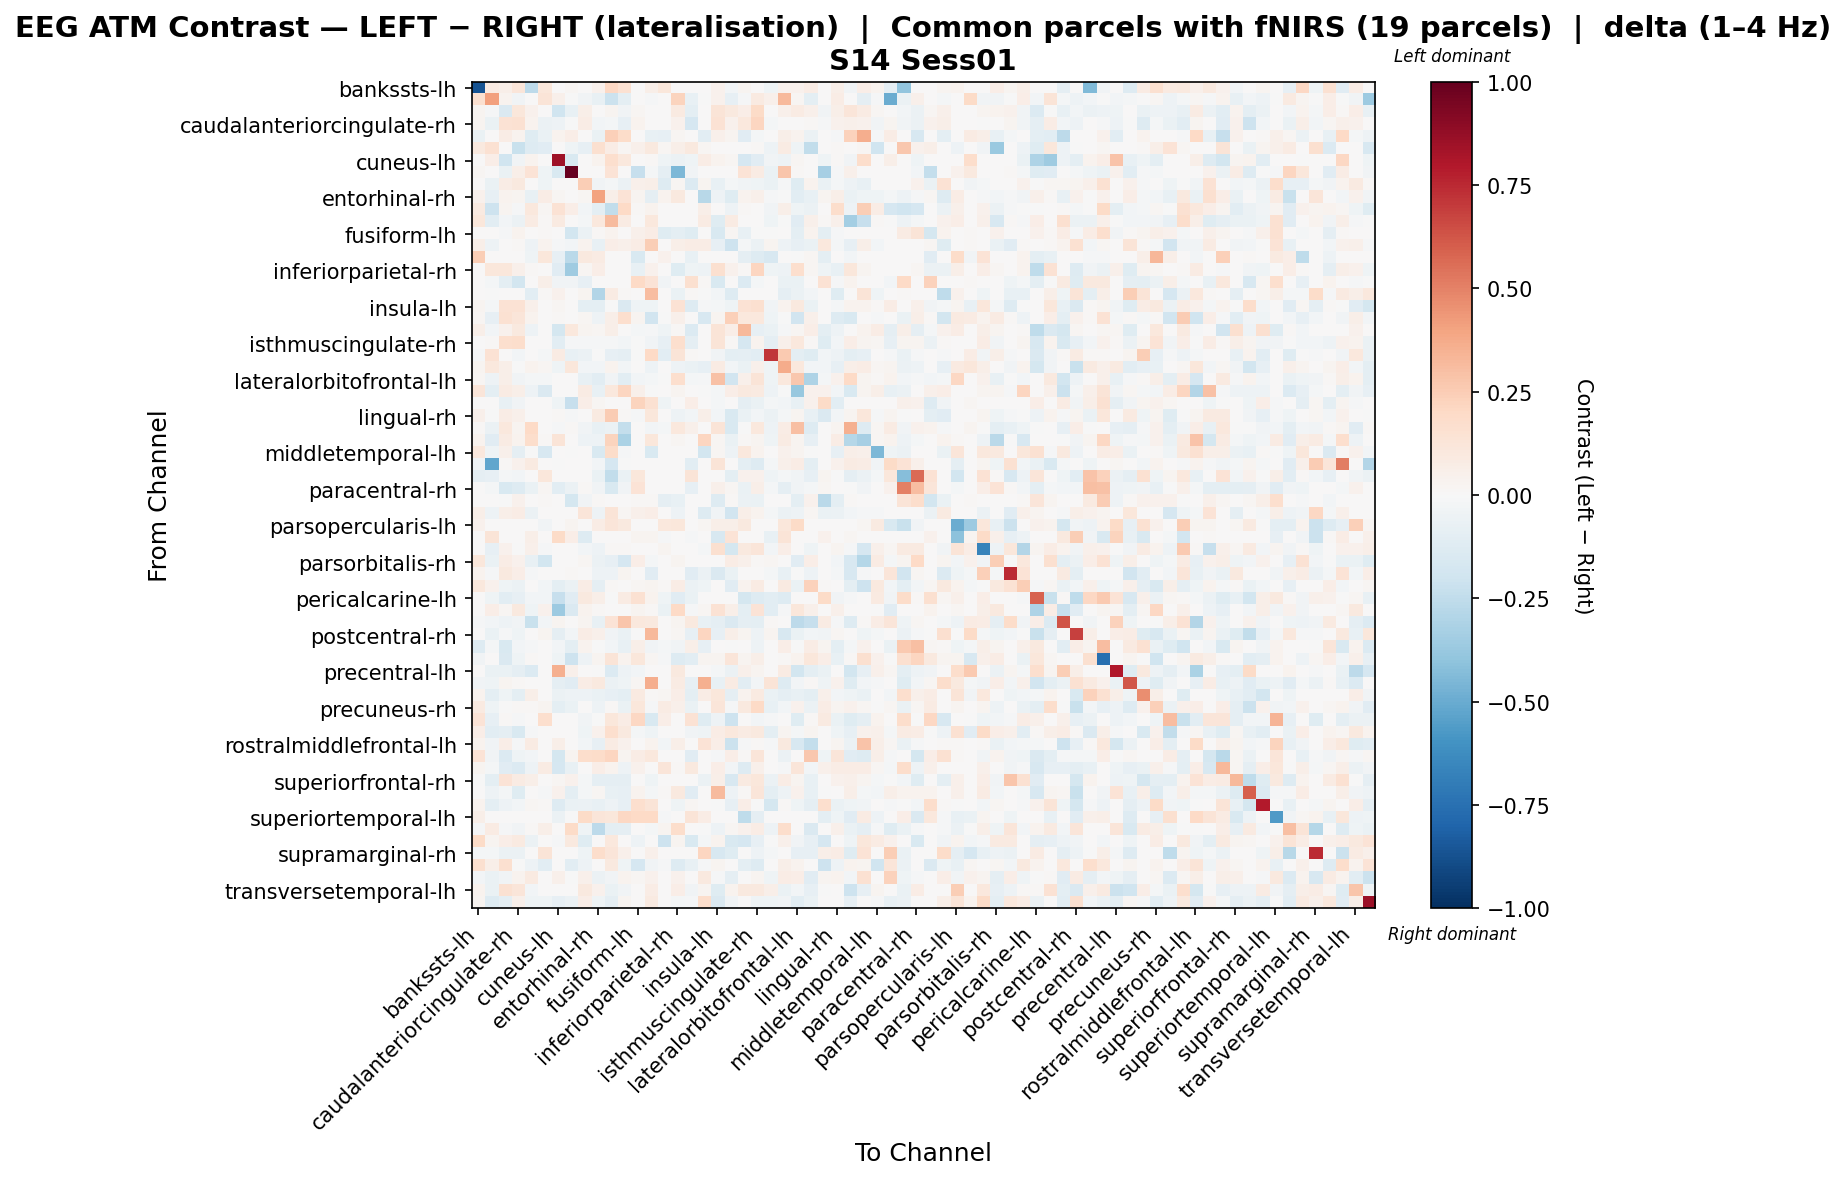

Data behind this chart, as committed beside it:
, bankssts-lh, bankssts-rh, caudalanteriorcingulate-lh, caudalanteriorcingulate-rh, caudalmiddlefrontal-lh, caudalmiddlefrontal-rh, cuneus-lh, cuneus-rh, entorhinal-lh, entorhinal-rh, frontalpole-lh, frontalpole-rh, fusiform-lh, fusiform-rh, inferiorparietal-lh, inferiorparietal-rh, inferiortemporal-lh, inferiortemporal-rh, insula-lh, insula-rh, isthmuscingulate-lh, isthmuscingulate-rh, lateraloccipital-lh
bankssts-lh, -0.8644, 0.07886, 0.05757, 0.1195, -0.2601, 0.1097, 0.0, 0.01707, 0.0, 0.04041, 0.2047, 0.1493, 0.0, 0.06149, 0.1162, 0.0, 0.0, 0.0, 0.04129, -0.02991, 0.03074, 0.007317, -0.04594
bankssts-rh, 0.1587, 0.4136, 0.03593, -0.03578, 0.0, 0.1314, 0.04783, -0.003934, -0.03854, -0.07599, -0.2128, -0.09459, 0.0, -0.01267, 0.0, 0.2188, -0.07551, -0.001886, 0.04572, -0.08327, -0.01024, 0.08666, 0.04945
caudalanteriorcingulate-lh, 0.02733, -0.01463, -0.1464, 0.1157, 0.04684, 0.0, -0.1962, -0.07622, 0.05766, 0.0006793, 0.02536, -0.03216, 0.02325, 0.0, 0.0, 0.08866, -0.09603, 0.0, 0.1288, 0.09459, 0.06622, 0.1889, 0.0
caudalanteriorcingulate-rh, 0.02972, -0.06953, 0.1447, 0.1528, 0.03358, -0.05681, -0.05059, -0.005973, 0.07265, -0.02942, -0.02144, -0.0795, 0.03785, 0.007575, 0.0, 0.04406, -0.1686, 0.0, 0.1467, 0.0441, 0.1087, 0.2131, -0.02136
caudalmiddlefrontal-lh, -0.06415, 0.0, 0.07069, 0.03503, -0.1173, -0.06666, 0.03391, 0.06274, 0.0, -0.06928, 0.2349, 0.1809, 0.0, -0.0733, -0.08054, 0.01679, 0.0, -0.1067, 0.04741, 0.02612, -0.1159, -0.01624, 0.0
caudalmiddlefrontal-rh, 0.09853, 0.154, 0.0, -0.2238, -0.1303, -0.1145, 0.0, -0.04625, -0.07978, 0.1624, 0.07271, 0.02291, 0.04812, 0.09743, 0.01892, 0.05847, 0.09853, 0.02291, 0.0, 0.0, 0.0, 0.01299, -0.04995
cuneus-lh, 0.0, 0.06758, -0.2005, -0.03512, 0.03127, 0.0, 0.8495, -0.1518, 0.0, 0.03844, 0.1681, 0.1083, 0.0, 0.01419, -0.04379, -0.05556, -0.04, 0.07132, 0.03287, 0.0234, -0.1677, -0.1145, -0.03251
cuneus-rh, 0.02023, 0.003814, -0.06443, 0.05741, 0.1377, -0.04292, -0.1513, 1.0, 0.0, 0.0, 0.1394, 0.0, -0.2326, -0.0205, -0.09219, -0.4528, -0.03749, 0.0, 0.0, 0.0, 0.1401, 0.08138, -0.06385
entorhinal-lh, 0.0, -0.06747, 0.07528, 0.09383, 0.0, -0.04431, 0.0, 0.0, 0.2444, -0.03618, -0.01563, -0.05805, 0.05008, 0.05817, -0.13, 0.02262, -0.1338, 0.0301, -0.07162, -0.02023, -0.03568, -0.04062, -0.06302
entorhinal-rh, 0.04382, -0.08363, 0.03138, 0.02356, -0.07532, 0.07394, 0.01917, 0.0, 0.01845, 0.4, 0.05803, 0.1345, 0.02605, -0.09154, 0.03128, 0.09474, 0.0, -0.2783, -0.05034, -0.1184, 0.03752, 0.04698, -0.009734
frontalpole-lh, 0.09149, -0.2072, 0.02429, -0.01373, 0.1068, 0.02101, 0.1455, 0.06663, -0.02789, -0.09735, -0.2497, 0.1985, 0.01347, 0.03359, 0.0, 0.0, 0.0, 0.05734, 0.005901, -0.05115, 0.01386, 0.003744, -0.03749
frontalpole-rh, 0.1151, -0.106, -0.02595, -0.0601, 0.08175, 0.01061, 0.0881, 0.0, -0.02132, 0.1069, 0.3164, 0.08356, 0.004064, 0.1061, 0.003184, 0.0, 0.0, 0.08088, -0.1211, 0.08052, 0.005307, 0.00473, -0.04522
fusiform-lh, 0.0, 0.0, -0.01223, 0.0325, 0.0, 0.01107, 0.0, -0.1814, -0.0591, 0.0134, 0.03559, 0.004448, 0.05375, 0.07372, -0.1209, -0.09828, -0.1227, 0.0, -0.1493, 0.01748, -0.07057, -0.006215, -0.003504
fusiform-rh, 0.05805, -0.05123, 0.0, 0.0115, -0.0532, 0.03897, -0.008902, -0.0273, 0.03136, -0.07356, 0.06392, 0.04915, 0.07053, 0.2427, 0.0, 0.05959, 0.07574, 0.07063, -0.08155, -0.2073, -0.01657, -0.05714, 0.02782
inferiorparietal-lh, 0.2461, 0.0, 0.0, 0.0, -0.04199, 0.1146, -0.08272, -0.267, 0.09837, 0.08558, 0.0, 0.002688, -0.1487, 0.0, 0.03921, 0.0, -0.07576, 0.0, 0.0, 0.002662, -0.09319, -0.1319, -0.1623
inferiorparietal-rh, 0.0, 0.1124, 0.1117, 0.04742, 0.0145, 0.0003446, -0.1127, -0.3583, 0.02111, 0.06981, 0.0, 0.0, -0.0709, 0.0436, 0.0, -0.119, -0.04282, -0.05215, 0.1593, 0.03931, 0.01042, 0.215, -0.04245
inferiortemporal-lh, 0.0, -0.01916, -0.101, -0.184, 0.0, 0.05544, -0.03725, -0.03193, -0.08025, 0.0, 0.0, 0.0, 0.1979, 0.1341, -0.03767, 0.004764, 0.1565, 0.01176, -0.1559, 0.0, -0.1392, -0.02063, 0.002522
inferiortemporal-rh, 0.0, -0.00672, 0.0, 0.0, -0.1028, 0.008062, 0.04192, 0.0, 0.02633, -0.2946, 0.08313, 0.01531, 0.0, 0.3057, 0.0, -0.06854, 0.01385, -0.002092, -0.02822, -0.1323, 0.0, 0.005644, 0.0
insula-lh, 0.02757, -0.02207, 0.1452, 0.1478, 0.0512, 0.0, 0.01718, 0.0, -0.09424, -0.09885, -0.003632, -0.1436, -0.04231, -0.04288, 0.0, 0.1452, -0.1252, -0.01264, -0.0212, -0.04548, 0.1481, 0.1641, -0.03354
insula-rh, 0.02094, -0.08166, 0.1501, 0.1234, 0.03311, 0.0, 0.01282, 0.0, 0.02335, -0.05163, 0.05861, 0.1697, 0.02371, -0.1889, -0.002158, 0.04742, 0.0, -0.1566, 0.02991, 0.2394, 0.1025, 0.1035, -0.0407
isthmuscingulate-lh, 0.05485, -0.02958, 0.04525, 0.09517, -0.0506, 0.0, -0.1739, 0.1074, 0.03045, 0.01819, 0.05485, 0.001705, -0.01694, -0.01215, -0.04607, 0.008601, -0.1356, 0.0, 0.1302, 0.06763, 0.3218, -0.07835, -0.06667
isthmuscingulate-rh, 0.002351, 0.01068, 0.1646, 0.1747, 0.0008813, 0.002483, -0.1093, -0.01318, -0.01369, -0.01298, -0.008878, -0.0237, -0.001577, -0.03313, -0.07847, 0.1714, -0.09122, 0.002351, 0.1275, 0.01425, -0.1657, 0.03237, -0.09297
lateraloccipital-lh, -0.01355, 0.1422, 0.0, -0.02833, 0.0, -0.01786, 0.08512, -0.07629, -0.06021, -0.005206, -0.08005, -0.09236, -0.004124, 0.1954, -0.1093, 0.127, 0.01401, 0.0, -0.03879, -0.09852, -0.08866, -0.1023, 0.711
lateraloccipital-rh, 0.02955, 0.1029, 0.06027, -0.002258, 0.03792, 0.02119, -0.04393, 0.1111, -0.02676, -0.02676, 0.03648, -0.02676, 0.0, -0.04689, 0.0, -0.05393, -0.06465, -0.08538, 0.07963, -0.02676, -0.06697, 0.04856, -0.0467
lateralorbitofrontal-lh, 0.02317, -0.05442, 0.0581, -0.03323, -0.02221, -0.01838, 0.006814, 0.004543, -0.07679, -0.107, -0.03761, -0.1076, -0.0245, -0.02331, -0.004324, 0.1651, -0.02092, -0.01315, 0.2963, -0.1894, 0.05347, 0.1292, -0.04601
lateralorbitofrontal-rh, 0.1229, -0.1009, 0.08257, 0.06248, -0.05246, -0.1468, 0.0, 0.0, 0.08111, -0.07253, 0.1055, 0.2178, 0.04907, -0.002526, 0.006144, 0.0253, 0.0, -0.006172, -0.01635, 0.06483, 0.0966, 0.08629, -0.05179
lingual-lh, 0.0, 0.0, -0.07616, -0.03563, 0.0, 0.0, -0.0451, -0.232, 0.06651, 0.01569, 0.0, 0.006418, 0.2199, 0.1552, -0.04098, 0.004347, 0.06801, 0.0, -0.02022, 0.0, -0.09347, -0.06283, -0.01985
lingual-rh, 0.04751, -0.0002885, 0.07534, 0.04834, 0.00237, 0.0053, 0.01426, -0.01006, 0.002858, 0.08939, 0.2572, 0.009813, -0.008578, 0.1133, 0.0, -0.05344, -0.02417, 0.05888, -0.02986, -0.1546, -0.0694, -0.0293, -0.05975
medialorbitofrontal-lh, 0.014, -0.06123, 0.1019, 0.02966, 0.1971, 0.0, -0.01331, 0.01295, -0.03528, -0.07241, -0.05494, -0.2396, 0.00428, -0.02414, -0.01744, 0.1028, 0.0535, 0.0, 0.1289, -0.1493, -0.0009284, 0.1068, -0.05013
medialorbitofrontal-rh, 0.03799, -0.1122, 0.07922, 0.03293, 0.1771, 0.009657, 0.1275, 0.0, -0.05086, -0.05388, 0.2253, -0.316, 0.0, 0.1146, 0.0, 0.02133, 0.0, 0.2113, 0.01942, -0.06291, 0.009366, 0.02721, -0.04543
middletemporal-lh, 0.1075, -0.04363, 0.05426, -0.08747, -0.003444, -0.1629, 0.0, -0.004464, 0.0, -0.1528, 0.1834, -0.008404, 0.0, -0.1562, 0.0, 0.0, 0.0, -0.1875, 0.02235, -0.04898, 0.1082, 0.03681, 0.0
middletemporal-rh, -0.03462, -0.5166, 0.01204, 0.0426, 0.09159, 0.0, -0.0002869, 0.0, 0.0, -0.02915, -0.1698, -0.005193, 0.0, 0.0, 0.0, 0.0, -0.103, 0.0, 0.1278, 0.0, -0.1013, -0.1305, -0.01644
paracentral-lh, -0.09081, -0.08585, -0.01701, -0.03086, 0.0, 0.1147, 0.0, 0.00223, 0.0, -0.06488, -0.2466, -0.06686, 0.1144, 0.005574, 0.0, 0.0, 0.1312, 0.003345, 0.0, -0.0997, 0.04125, 0.04597, -0.04035
paracentral-rh, 0.0, -0.02021, -0.1555, -0.1291, -0.06292, 0.01895, -0.1077, -0.06061, 0.01203, -0.03718, -0.1538, -0.03718, 0.1352, 0.0, 0.0, 0.007585, -0.08485, 0.0, 0.05175, 0.02095, -0.0657, 0.05572, -0.02085
parahippocampal-lh, 0.0, 0.0, -0.003312, 0.04613, 0.0, 0.01492, 0.0, -0.1776, -0.03262, 0.01306, 0.0, 0.0, 0.007828, 0.0143, -0.08826, -0.07679, 0.004464, 0.0, -0.1327, 0.009326, -0.05713, -0.06543, 0.0
parahippocampal-rh, 0.05626, -0.05238, 0.05634, 0.07695, -0.05836, 0.0, 0.0, 0.0, 0.1192, -0.05252, 0.1288, 0.01595, 0.05322, 0.07011, 0.0, -0.04976, 0.0, -0.1292, -0.03332, -0.1934, 0.05515, 0.03415, -0.02182
parsopercularis-lh, 0.04096, 0.0, 0.0, 0.0, 0.0, -0.03321, 0.0, 0.03081, 0.0, 0.07577, 0.1174, 0.1, 0.0, 0.0, 0.1047, 0.114, 0.0, 0.01619, 0.06068, 0.06072, 0.09649, 0.006676, 0.0
parsopercularis-rh, 0.0, 0.1306, 0.0, 0.0, 0.05765, 0.0, 0.1883, 0.06782, -0.1271, 0.0, 0.0, 0.0, 0.02584, 0.02374, -0.009076, 0.0, -0.0083, 0.0, -0.1581, 0.1403, 0.0, 0.0, -0.07579
parsorbitalis-lh, 0.0, -0.08115, 0.04442, -0.006085, 0.04782, -0.01021, 0.0, 0.0, -0.02781, -0.04887, 0.008606, 0.01294, 0.0, 0.0, 0.02664, 0.002546, 0.0, -0.01702, 0.1563, -0.173, 0.09823, 0.1199, -0.02781
parsorbitalis-rh, 0.117, -0.06882, 0.07465, 0.04357, -0.0745, -0.1836, 0.0, 0.0, 0.02047, -0.06149, -0.0837, -0.1688, 0.06643, -0.01725, 0.0, 0.02921, 0.0, 0.0, 0.003334, 0.07213, 0.05339, 0.01345, 0.01696
parstriangularis-lh, 0.03142, -0.01221, 0.09504, 0.06408, -0.009157, 0.0, 0.0, 0.008668, 0.0, -0.05212, -0.05189, 0.02883, 0.0, -0.1119, 0.0, 0.0, -0.1133, -0.05901, -0.1484, -0.06474, 0.0, 0.0, -0.02238
parstriangularis-rh, 0.1019, 0.04465, -0.0447, -0.06029, 0.0, -0.02499, -0.1015, -0.06044, 0.07612, -0.08744, 0.01289, 0.006628, 0.01743, 0.0249, 0.0137, 0.07681, -0.06044, -0.04343, 0.002043, -0.1132, 0.03487, 0.08123, 0.0
pericalcarine-lh, 0.0, -0.03936, -0.1057, -0.08545, -0.02721, -0.0311, -0.2339, -0.115, 0.0953, 0.05898, -0.001458, 0.07824, 0.1493, 0.0346, -0.04683, -0.1149, -0.0679, 0.0, 0.0, 0.0, -0.1752, -0.1326, -0.1054
pericalcarine-rh, 0.005073, 0.06831, 0.02014, 0.09877, -0.03918, 0.04607, -0.362, -0.1416, 0.03558, 0.0079, 0.0, 0.0, 0.0298, 0.01336, -0.06496, 0.2028, -0.008544, 0.02283, 0.1411, 0.05925, -0.1011, 0.1361, -0.1051
postcentral-lh, -0.01524, -0.02697, -0.04925, -0.03162, -0.223, -0.03113, 0.0289, 0.0, 0.02459, -0.07446, 0.134, 0.2797, 0.1052, 0.1009, 0.0, 0.02357, 0.09909, -0.07159, -0.09227, -0.1474, -0.0899, -0.09572, 0.01161
postcentral-rh, 0.0, -0.06727, -0.01461, -0.03921, 0.0, 0.02573, -0.09321, -0.02711, 0.07726, 0.05371, -0.03783, -0.06958, -0.005696, 0.3261, 0.0, 0.02291, -0.0849, 0.2165, -0.07861, 0.05883, 0.02735, -0.05317, 0.03043
posteriorcingulate-lh, -0.1253, -0.02069, -0.1557, -0.03052, -0.009557, 0.0, -0.03067, -0.0999, 0.03683, -0.003654, -0.02941, -0.07442, 0.05696, -0.03289, -0.01592, -0.03533, 0.05696, -0.07835, 0.004114, -0.007803, 0.0, -0.0537, 0.005026
posteriorcingulate-rh, -0.03359, 0.0, -0.1462, -0.04638, 0.01248, 0.006933, -0.03993, -0.2049, -0.05178, 0.0305, 0.127, 0.03258, 0.1126, 0.0201, -0.009878, -0.1267, -0.1025, 0.02375, 0.02912, 0.1206, 0.02426, 0.05689, 0.004445
precentral-lh, 0.0, -0.06559, -0.06579, -0.08902, -0.1332, 0.0, 0.355, 0.05202, 0.0, -0.004143, -0.1378, -0.04806, -0.02424, 0.0, 0.0, 0.1004, 0.0, 0.0, -0.02168, -0.058, 0.05308, 0.03013, 0.0
precentral-rh, -0.03253, -0.03946, 0.02395, 0.01242, 0.0, 0.0, -0.08815, -0.1158, 0.07697, 0.09868, -0.05789, -0.04533, 0.01915, 0.361, 0.0, 0.08246, -0.08536, 0.3535, -0.07335, 0.08172, -0.107, -0.0299, 0.128
precuneus-lh, 0.03294, -0.1007, -0.03928, -0.0957, 0.06044, 0.005342, -0.0556, -0.0485, -0.0477, -0.06892, -0.0823, -0.09979, 0.09254, 0.01246, 0.02048, 0.0672, -0.1006, 0.07388, 0.1102, -0.08641, 0.03457, 0.08897, -0.06761
precuneus-rh, 0.08818, -0.03958, -0.001111, 0.009621, 0.01257, 0.02513, -0.1003, -0.0688, 0.006913, -0.04888, 0.01055, -0.06642, 0.1129, -0.01346, 0.08098, 0.04906, -0.06285, 0.0, 0.122, -0.01138, 0.0966, 0.197, -0.07068
rostralanteriorcingulate-lh, 0.1363, -0.08085, 0.01456, -0.008147, 0.0, 0.1679, 0.0, 0.0, -0.0365, -0.006164, 0.1155, 0.07739, 0.2073, -0.151, 0.06544, 0.0, 0.1449, -0.1236, -0.04933, -0.2104, 0.0, -0.02878, -0.01142
rostralanteriorcingulate-rh, 0.06811, -0.1019, -0.09328, -0.1505, -0.01027, 0.007363, 0.0, 0.0, -0.0435, 0.04124, 0.1666, 0.09871, -0.01968, -0.04439, 0.0, 0.006661, -0.03358, -0.04685, 0.07659, 0.1075, 0.08095, 0.09417, -0.09376
rostralmiddlefrontal-lh, 0.03593, -0.03743, 0.06556, -0.00867, 0.08241, 0.0, 0.0608, 0.0, -0.0294, -0.08411, 0.07976, 0.0457, 0.0, 0.03324, -0.02464, 0.05738, 0.0, 0.1372, 0.06609, -0.2155, -0.01441, 0.01271, -0.01303
rostralmiddlefrontal-rh, 0.1356, -0.03524, -0.1405, -0.04579, -0.02876, 0.0, -0.1774, 0.02763, 0.1729, 0.1818, 0.2172, 0.02949, 0.07586, 0.1056, 0.0, 0.004813, -0.1115, 0.00722, -0.008644, 0.06548, 0.01218, 0.1247, 0.0
superiorfrontal-lh, 0.02574, -0.01912, -0.1103, -0.1351, -0.05171, 0.08286, -0.1658, -0.07344, 0.0, 0.06886, 0.03142, -0.05052, 0.04286, 0.0, 0.1184, 0.00807, 0.1005, 0.0, 0.06877, -0.02718, -0.13, 0.04909, 0.0
superiorfrontal-rh, -0.003965, -0.1011, 0.1405, 0.08034, 0.05546, 0.0, 0.0215, 0.04414, -0.02022, -0.09001, -0.08838, -0.08922, 0.0, -0.04583, 0.0, 0.0, 0.0, -0.06022, 0.05943, -0.1579, 0.09163, 0.1149, -0.05832
superiorparietal-lh, 0.0, -0.04691, -0.0168, -0.119, 0.005992, -0.01328, 0.04142, -0.09984, -0.01665, 0.0165, -0.07499, -0.08554, 0.03544, -0.01574, 0.008988, 0.0964, -0.1168, 0.0, 0.3147, -0.05078, 0.007994, 0.1238, -0.09572
superiorparietal-rh, 0.03352, -0.0938, -0.04952, -0.02651, 0.01828, 0.01219, -0.1276, -0.06305, -0.05903, -0.07137, -0.0506, -0.07953, 0.1717, 0.1307, 0.0, -0.04161, 0.01897, 0.005078, -0.007761, -0.08004, 0.06863, -0.001194, -0.1786
... 8 more rows
